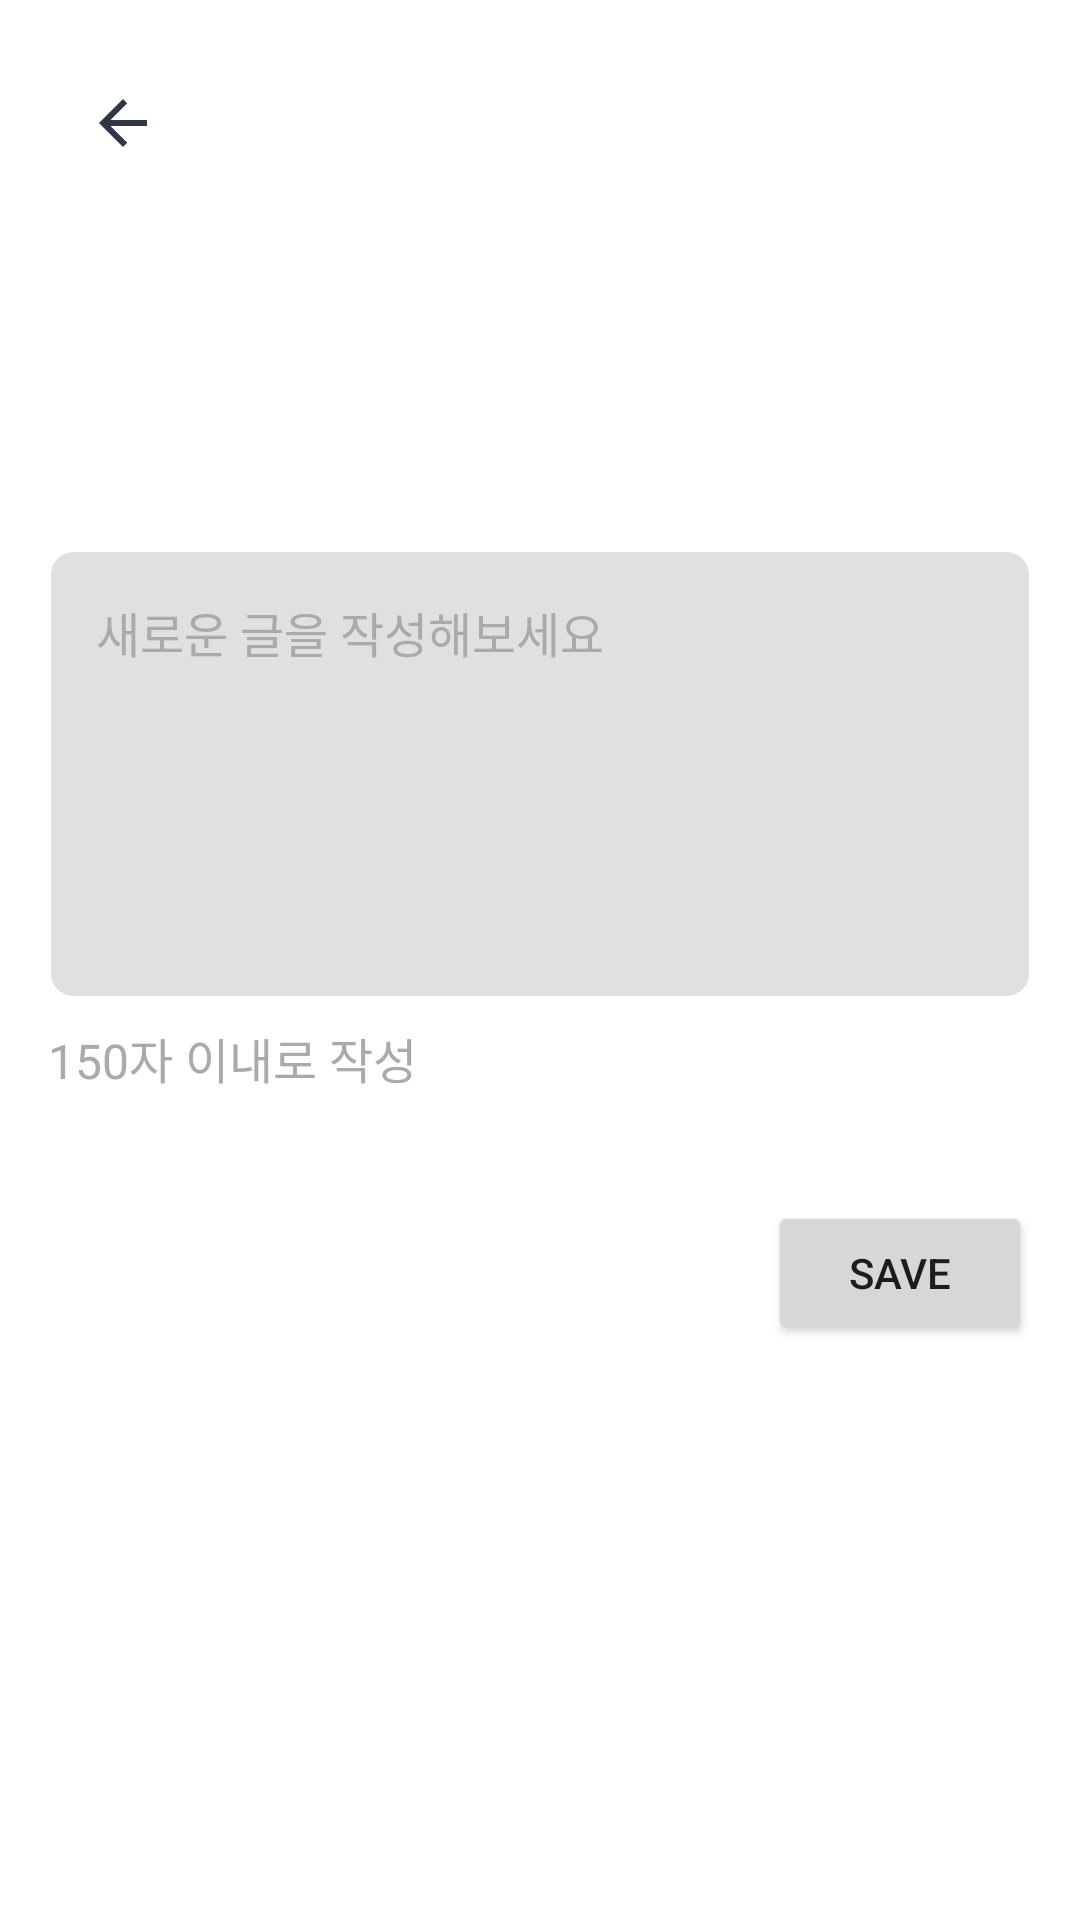

Android layout source for this screen:
<!-- AndroidManifest.xml: application theme Theme.MadCamp_Week1 -->
<!-- res/layout/fragment_add_writing.xml -->
<?xml version="1.0" encoding="utf-8"?>
<LinearLayout xmlns:android="http://schemas.android.com/apk/res/android"
    android:layout_width="match_parent"
    android:layout_height="match_parent"
    xmlns:app="http://schemas.android.com/apk/res-auto"
    android:orientation="vertical"
    android:padding="16dp">

    <ImageButton
        android:id="@+id/btn_back"
        android:layout_width="wrap_content"
        android:layout_height="wrap_content"
        android:src="@drawable/ic_arrow_back"
        android:background="?attr/selectableItemBackgroundBorderless"
        android:contentDescription="@string/back_button"
        app:layout_constraintTop_toTopOf="parent"
        app:layout_constraintStart_toStartOf="parent"
        android:layout_marginTop="13dp"
        android:layout_marginStart="13dp"/>

    <EditText
        android:id="@+id/et_writing"
        android:layout_width="match_parent"
        android:layout_height="150dp"
        android:background="@drawable/edittext_background"
        android:hint="새로운 글을 작성해보세요"
        android:textColorHint="@android:color/darker_gray"
        android:textColor="@android:color/black"
        android:textSize="16sp"
        android:inputType="textMultiLine"
        android:minLines="3"
        android:gravity="top"
        android:padding="16dp"
        app:layout_constraintTop_toBottomOf="@+id/btn_back"
        app:layout_constraintStart_toStartOf="parent"
        app:layout_constraintEnd_toEndOf="parent"
        android:layout_marginTop="130dp"/>


    <TextView
        android:id="@+id/tv_hint"
        android:layout_width="match_parent"
        android:layout_height="wrap_content"
        android:text="150자 이내로 작성"
        android:textColor="@android:color/darker_gray"
        android:textSize="16sp"
        android:layout_marginTop="8dp"
        android:layout_marginBottom="20dp"
        app:layout_constraintTop_toBottomOf="@+id/et_writing"
        app:layout_constraintStart_toStartOf="parent"
        app:layout_constraintEnd_toEndOf="parent"/>

    <Button
        android:id="@+id/btn_save"
        android:layout_width="wrap_content"
        android:layout_height="wrap_content"
        android:layout_gravity="end"
        android:text="Save"
        app:layout_constraintTop_toBottomOf="@+id/tv_hint"
        app:layout_constraintEnd_toEndOf="parent"
        android:layout_marginTop="16dp"/>

</LinearLayout>
<!-- resources referenced by this layout -->
<resources>
  <!-- drawable edittext_background (drawable) -->
  <shape xmlns:android="http://schemas.android.com/apk/res/android"
      android:shape="rectangle">
      <solid android:color="#E0E0E0" /> 
      <corners android:radius="8dp" /> 
      <stroke
          android:width="1dp"
      android:color="#FFFFFF" />
  </shape>
  <!-- drawable ic_arrow_back (drawable) -->
  <?xml version="1.0" encoding="utf-8"?>
  <vector xmlns:android="http://schemas.android.com/apk/res/android"
      android:width="24dp"
      android:height="24dp"
      android:viewportWidth="24.0"
      android:viewportHeight="24.0">
      <path
          android:fillColor="@color/indigo_700"
          android:pathData="M20,11H7.83l5.59,-5.59L12,4l-8,8 8,8 1.41,-1.41L7.83,13H20v-2z"/>
  </vector>
  <string name="back_button">Back</string>
  <style name="Theme.MadCamp_Week1" parent="Theme.MaterialComponents.DayNight.NoActionBar">
          
          <item name="colorPrimary">@color/indigo_700</item>
          <item name="colorPrimaryVariant">@color/indigo_500</item>
          <item name="colorOnPrimary">@color/gray_500</item>
          
          <item name="colorSecondary">@color/gray_700</item>
          <item name="colorSecondaryVariant">@color/gray_500</item>
          <item name="colorOnSecondary">@color/indigo_500</item>
          
          <item name="android:statusBarColor">?attr/colorPrimaryVariant</item>
          
      </style>
  <color name="indigo_700">#2F3645</color>
  <color name="indigo_500">#939185</color>
  <color name="gray_500">#EEEDEB</color>
  <color name="gray_700">#E6B9A6</color>
</resources>
